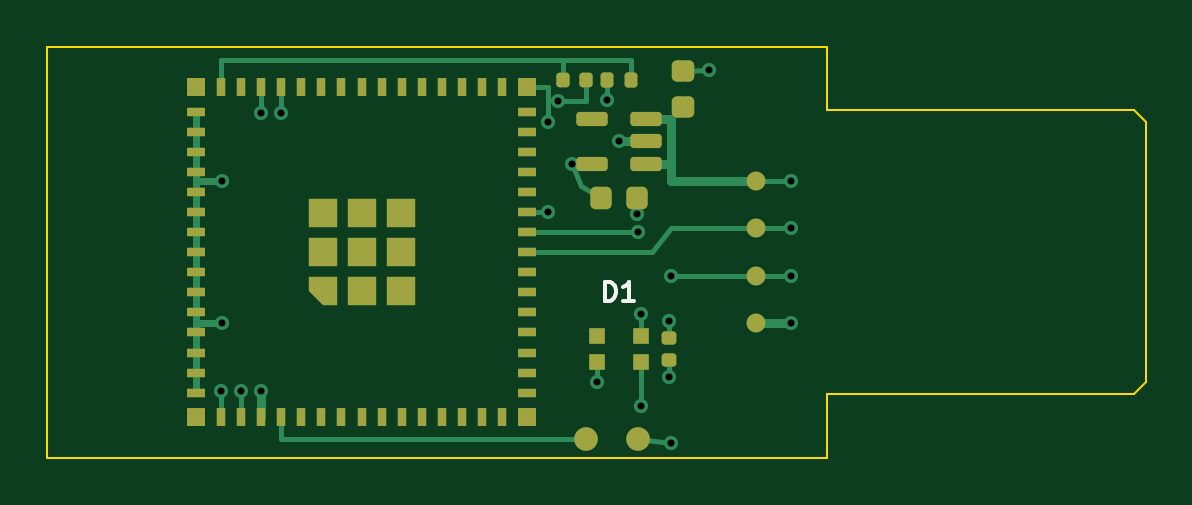
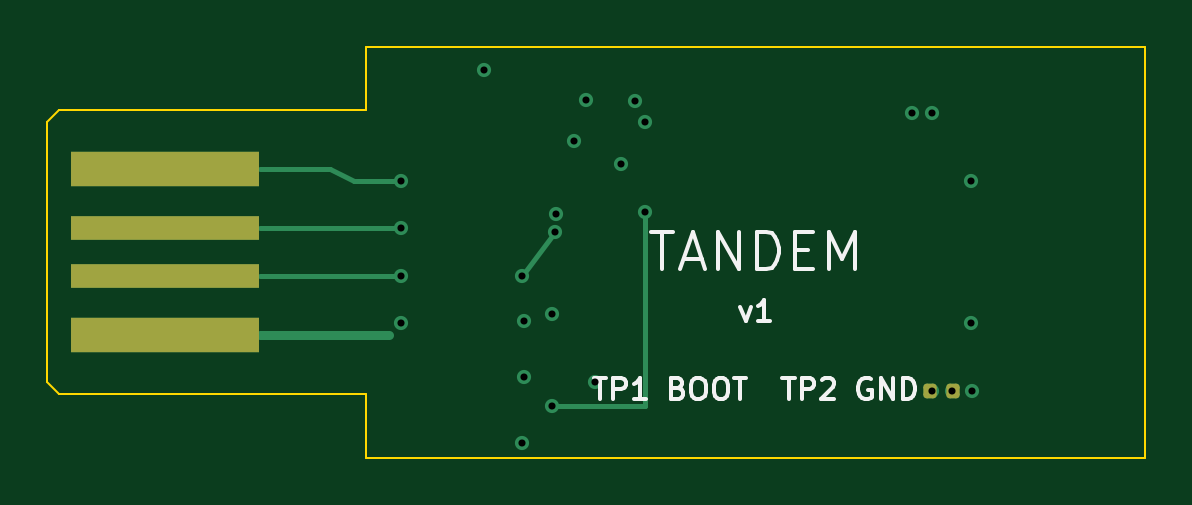
Circuit board: 11 layer files. Board 46.5 x 17.4 mm.
- bottom_copper: stick-B_Cu.gbl (3200 bytes)
- bottom_mask: stick-B_Mask.gbs (1380 bytes)
- paste: stick-B_Paste.gbp (1194 bytes)
- bottom_silk: stick-B_Silkscreen.gbo (7965 bytes)
- outline: stick-Edge_Cuts.gm1 (920 bytes)
- top_copper: stick-F_Cu.gtl (9907 bytes)
- top_mask: stick-F_Mask.gts (4563 bytes)
- paste: stick-F_Paste.gtp (4311 bytes)
- top_silk: stick-F_Silkscreen.gto (1311 bytes)
- drill: stick-NPTH.drl (300 bytes)
- drill: stick-PTH.drl (661 bytes)

=== bottom_copper: stick-B_Cu.gbl (3200 bytes, source withheld) ===
=== bottom_mask: stick-B_Mask.gbs (1380 bytes, source withheld) ===
=== paste: stick-B_Paste.gbp (1194 bytes, source withheld) ===
=== bottom_silk: stick-B_Silkscreen.gbo (7965 bytes, source omitted) ===
=== outline: stick-Edge_Cuts.gm1 ===
%TF.GenerationSoftware,KiCad,Pcbnew,7.0.11+dfsg-1build4*%
%TF.CreationDate,2026-10-26T14:13:28+01:00*%
%TF.ProjectId,stick,73746963-6b2e-46b6-9963-61645f706362,rev?*%
%TF.SameCoordinates,Original*%
%TF.FileFunction,Profile,NP*%
%FSLAX46Y46*%
G04 Gerber Fmt 4.6, Leading zero omitted, Abs format (unit mm)*
G04 Created by KiCad (PCBNEW 7.0.11+dfsg-1build4) date 2026-10-26 14:13:28*
%MOMM*%
%LPD*%
G01*
G04 APERTURE LIST*
%TA.AperFunction,Profile*%
%ADD10C,0.100000*%
%TD*%
G04 APERTURE END LIST*
D10*
X33000000Y-17400000D02*
X0Y-17400000D01*
X46500000Y-14200000D02*
X46000000Y-14700000D01*
X33000000Y-2699999D02*
X46000000Y-2699999D01*
X46500000Y-3199999D02*
X46500000Y-14200000D01*
X0Y-17400000D02*
X0Y0D01*
X33000000Y0D02*
X33000000Y-2699999D01*
X0Y0D02*
X33000000Y0D01*
X33000000Y-14700000D02*
X33000000Y-17400000D01*
X46000000Y-14700000D02*
X33000000Y-14700000D01*
X46000000Y-2699999D02*
X46500000Y-3199999D01*
M02*

=== top_copper: stick-F_Cu.gtl (9907 bytes, source omitted) ===
=== top_mask: stick-F_Mask.gts ===
%TF.GenerationSoftware,KiCad,Pcbnew,7.0.11+dfsg-1build4*%
%TF.CreationDate,2026-10-26T14:13:28+01:00*%
%TF.ProjectId,stick,73746963-6b2e-46b6-9963-61645f706362,rev?*%
%TF.SameCoordinates,Original*%
%TF.FileFunction,Soldermask,Top*%
%TF.FilePolarity,Negative*%
%FSLAX46Y46*%
G04 Gerber Fmt 4.6, Leading zero omitted, Abs format (unit mm)*
G04 Created by KiCad (PCBNEW 7.0.11+dfsg-1build4) date 2026-10-26 14:13:28*
%MOMM*%
%LPD*%
G01*
G04 APERTURE LIST*
G04 Aperture macros list*
%AMRoundRect*
0 Rectangle with rounded corners*
0 $1 Rounding radius*
0 $2 $3 $4 $5 $6 $7 $8 $9 X,Y pos of 4 corners*
0 Add a 4 corners polygon primitive as box body*
4,1,4,$2,$3,$4,$5,$6,$7,$8,$9,$2,$3,0*
0 Add four circle primitives for the rounded corners*
1,1,$1+$1,$2,$3*
1,1,$1+$1,$4,$5*
1,1,$1+$1,$6,$7*
1,1,$1+$1,$8,$9*
0 Add four rect primitives between the rounded corners*
20,1,$1+$1,$2,$3,$4,$5,0*
20,1,$1+$1,$4,$5,$6,$7,0*
20,1,$1+$1,$6,$7,$8,$9,0*
20,1,$1+$1,$8,$9,$2,$3,0*%
%AMFreePoly0*
4,1,6,0.600000,-0.600000,-0.600000,-0.600000,-0.600000,0.000000,0.000000,0.600000,0.600000,0.600000,0.600000,-0.600000,0.600000,-0.600000,$1*%
G04 Aperture macros list end*
%ADD10C,1.000000*%
%ADD11RoundRect,0.225000X0.250000X-0.225000X0.250000X0.225000X-0.250000X0.225000X-0.250000X-0.225000X0*%
%ADD12RoundRect,0.150000X0.512500X0.150000X-0.512500X0.150000X-0.512500X-0.150000X0.512500X-0.150000X0*%
%ADD13R,0.700000X0.700000*%
%ADD14RoundRect,0.135000X-0.135000X-0.185000X0.135000X-0.185000X0.135000X0.185000X-0.135000X0.185000X0*%
%ADD15RoundRect,0.225000X-0.225000X-0.250000X0.225000X-0.250000X0.225000X0.250000X-0.225000X0.250000X0*%
%ADD16C,0.800000*%
%ADD17R,0.400000X0.800000*%
%ADD18R,0.800000X0.400000*%
%ADD19FreePoly0,90.000000*%
%ADD20R,1.200000X1.200000*%
%ADD21R,0.800000X0.800000*%
%ADD22RoundRect,0.140000X-0.140000X-0.170000X0.140000X-0.170000X0.140000X0.170000X-0.140000X0.170000X0*%
%ADD23RoundRect,0.140000X0.170000X-0.140000X0.170000X0.140000X-0.170000X0.140000X-0.170000X-0.140000X0*%
G04 APERTURE END LIST*
D10*
%TO.C,TP1*%
X22800000Y-16600000D03*
%TD*%
D11*
%TO.C,C1*%
X26900000Y-2575000D03*
X26900000Y-1025000D03*
%TD*%
D12*
%TO.C,U2*%
X25337500Y-4950000D03*
X25337500Y-4000000D03*
X25337500Y-3050000D03*
X23062500Y-3050000D03*
X23062500Y-4950000D03*
%TD*%
D10*
%TO.C,TP2*%
X25000000Y-16600000D03*
%TD*%
D13*
%TO.C,D1*%
X23285000Y-12250000D03*
X23285000Y-13350000D03*
X25115000Y-13350000D03*
X25115000Y-12250000D03*
%TD*%
D14*
%TO.C,R1*%
X23690000Y-1400000D03*
X24710000Y-1400000D03*
%TD*%
D15*
%TO.C,C2*%
X23425000Y-6400000D03*
X24975000Y-6400000D03*
%TD*%
D16*
%TO.C,J1*%
X30000000Y-5699999D03*
X30000000Y-7699999D03*
X30000000Y-9700000D03*
X30000000Y-11700000D03*
%TD*%
D17*
%TO.C,U1*%
X7350000Y-15700000D03*
X8200000Y-15700000D03*
X9050000Y-15700000D03*
X9900000Y-15700000D03*
X10750000Y-15700000D03*
X11600000Y-15700000D03*
X12450000Y-15700000D03*
X13300000Y-15700000D03*
X14150000Y-15700000D03*
X15000000Y-15700000D03*
X15850000Y-15700000D03*
X16700000Y-15700000D03*
X17550000Y-15700000D03*
X18400000Y-15700000D03*
X19250000Y-15700000D03*
D18*
X20300000Y-14650000D03*
X20300000Y-13800000D03*
X20300000Y-12950000D03*
X20300000Y-12100000D03*
X20300000Y-11250000D03*
X20300000Y-10400000D03*
X20300000Y-9550000D03*
X20300000Y-8700000D03*
X20300000Y-7850000D03*
X20300000Y-7000000D03*
X20300000Y-6150000D03*
X20300000Y-5300000D03*
X20300000Y-4450000D03*
X20300000Y-3600000D03*
X20300000Y-2750000D03*
D17*
X19250000Y-1700000D03*
X18400000Y-1700000D03*
X17550000Y-1700000D03*
X16700000Y-1700000D03*
X15850000Y-1700000D03*
X15000000Y-1700000D03*
X14150000Y-1700000D03*
X13300000Y-1700000D03*
X12450000Y-1700000D03*
X11600000Y-1700000D03*
X10750000Y-1700000D03*
X9900000Y-1700000D03*
X9050000Y-1700000D03*
X8200000Y-1700000D03*
X7350000Y-1700000D03*
D18*
X6300000Y-2750000D03*
X6300000Y-3600000D03*
X6300000Y-4450000D03*
X6300000Y-5300000D03*
X6300000Y-6150000D03*
X6300000Y-7000000D03*
X6300000Y-7850000D03*
X6300000Y-8700000D03*
X6300000Y-9550000D03*
X6300000Y-10400000D03*
X6300000Y-11250000D03*
X6300000Y-12100000D03*
X6300000Y-12950000D03*
X6300000Y-13800000D03*
X6300000Y-14650000D03*
D19*
X11650000Y-10350000D03*
D20*
X13300000Y-10350000D03*
X14950000Y-10350000D03*
X11650000Y-8700000D03*
X13300000Y-8700000D03*
X14950000Y-8700000D03*
X11650000Y-7050000D03*
X13300000Y-7050000D03*
X14950000Y-7050000D03*
D21*
X6300000Y-15700000D03*
X20300000Y-15700000D03*
X20300000Y-1700000D03*
X6300000Y-1700000D03*
%TD*%
D22*
%TO.C,C5*%
X21820000Y-1400000D03*
X22780000Y-1400000D03*
%TD*%
D23*
%TO.C,C4*%
X26300000Y-13280000D03*
X26300000Y-12320000D03*
%TD*%
M02*

=== paste: stick-F_Paste.gtp ===
%TF.GenerationSoftware,KiCad,Pcbnew,7.0.11+dfsg-1build4*%
%TF.CreationDate,2026-10-26T14:13:28+01:00*%
%TF.ProjectId,stick,73746963-6b2e-46b6-9963-61645f706362,rev?*%
%TF.SameCoordinates,Original*%
%TF.FileFunction,Paste,Top*%
%TF.FilePolarity,Positive*%
%FSLAX46Y46*%
G04 Gerber Fmt 4.6, Leading zero omitted, Abs format (unit mm)*
G04 Created by KiCad (PCBNEW 7.0.11+dfsg-1build4) date 2026-10-26 14:13:28*
%MOMM*%
%LPD*%
G01*
G04 APERTURE LIST*
G04 Aperture macros list*
%AMRoundRect*
0 Rectangle with rounded corners*
0 $1 Rounding radius*
0 $2 $3 $4 $5 $6 $7 $8 $9 X,Y pos of 4 corners*
0 Add a 4 corners polygon primitive as box body*
4,1,4,$2,$3,$4,$5,$6,$7,$8,$9,$2,$3,0*
0 Add four circle primitives for the rounded corners*
1,1,$1+$1,$2,$3*
1,1,$1+$1,$4,$5*
1,1,$1+$1,$6,$7*
1,1,$1+$1,$8,$9*
0 Add four rect primitives between the rounded corners*
20,1,$1+$1,$2,$3,$4,$5,0*
20,1,$1+$1,$4,$5,$6,$7,0*
20,1,$1+$1,$6,$7,$8,$9,0*
20,1,$1+$1,$8,$9,$2,$3,0*%
%AMFreePoly0*
4,1,6,0.600000,-0.600000,-0.600000,-0.600000,-0.600000,0.000000,0.000000,0.600000,0.600000,0.600000,0.600000,-0.600000,0.600000,-0.600000,$1*%
G04 Aperture macros list end*
%ADD10RoundRect,0.225000X0.250000X-0.225000X0.250000X0.225000X-0.250000X0.225000X-0.250000X-0.225000X0*%
%ADD11RoundRect,0.150000X0.512500X0.150000X-0.512500X0.150000X-0.512500X-0.150000X0.512500X-0.150000X0*%
%ADD12R,0.700000X0.700000*%
%ADD13RoundRect,0.135000X-0.135000X-0.185000X0.135000X-0.185000X0.135000X0.185000X-0.135000X0.185000X0*%
%ADD14RoundRect,0.225000X-0.225000X-0.250000X0.225000X-0.250000X0.225000X0.250000X-0.225000X0.250000X0*%
%ADD15R,0.400000X0.800000*%
%ADD16R,0.800000X0.400000*%
%ADD17FreePoly0,90.000000*%
%ADD18R,1.200000X1.200000*%
%ADD19R,0.800000X0.800000*%
%ADD20RoundRect,0.140000X-0.140000X-0.170000X0.140000X-0.170000X0.140000X0.170000X-0.140000X0.170000X0*%
%ADD21RoundRect,0.140000X0.170000X-0.140000X0.170000X0.140000X-0.170000X0.140000X-0.170000X-0.140000X0*%
G04 APERTURE END LIST*
D10*
%TO.C,C1*%
X26900000Y-2575000D03*
X26900000Y-1025000D03*
%TD*%
D11*
%TO.C,U2*%
X25337500Y-4950000D03*
X25337500Y-4000000D03*
X25337500Y-3050000D03*
X23062500Y-3050000D03*
X23062500Y-4950000D03*
%TD*%
D12*
%TO.C,D1*%
X23285000Y-12250000D03*
X23285000Y-13350000D03*
X25115000Y-13350000D03*
X25115000Y-12250000D03*
%TD*%
D13*
%TO.C,R1*%
X23690000Y-1400000D03*
X24710000Y-1400000D03*
%TD*%
D14*
%TO.C,C2*%
X23425000Y-6400000D03*
X24975000Y-6400000D03*
%TD*%
D15*
%TO.C,U1*%
X7350000Y-15700000D03*
X8200000Y-15700000D03*
X9050000Y-15700000D03*
X9900000Y-15700000D03*
X10750000Y-15700000D03*
X11600000Y-15700000D03*
X12450000Y-15700000D03*
X13300000Y-15700000D03*
X14150000Y-15700000D03*
X15000000Y-15700000D03*
X15850000Y-15700000D03*
X16700000Y-15700000D03*
X17550000Y-15700000D03*
X18400000Y-15700000D03*
X19250000Y-15700000D03*
D16*
X20300000Y-14650000D03*
X20300000Y-13800000D03*
X20300000Y-12950000D03*
X20300000Y-12100000D03*
X20300000Y-11250000D03*
X20300000Y-10400000D03*
X20300000Y-9550000D03*
X20300000Y-8700000D03*
X20300000Y-7850000D03*
X20300000Y-7000000D03*
X20300000Y-6150000D03*
X20300000Y-5300000D03*
X20300000Y-4450000D03*
X20300000Y-3600000D03*
X20300000Y-2750000D03*
D15*
X19250000Y-1700000D03*
X18400000Y-1700000D03*
X17550000Y-1700000D03*
X16700000Y-1700000D03*
X15850000Y-1700000D03*
X15000000Y-1700000D03*
X14150000Y-1700000D03*
X13300000Y-1700000D03*
X12450000Y-1700000D03*
X11600000Y-1700000D03*
X10750000Y-1700000D03*
X9900000Y-1700000D03*
X9050000Y-1700000D03*
X8200000Y-1700000D03*
X7350000Y-1700000D03*
D16*
X6300000Y-2750000D03*
X6300000Y-3600000D03*
X6300000Y-4450000D03*
X6300000Y-5300000D03*
X6300000Y-6150000D03*
X6300000Y-7000000D03*
X6300000Y-7850000D03*
X6300000Y-8700000D03*
X6300000Y-9550000D03*
X6300000Y-10400000D03*
X6300000Y-11250000D03*
X6300000Y-12100000D03*
X6300000Y-12950000D03*
X6300000Y-13800000D03*
X6300000Y-14650000D03*
D17*
X11650000Y-10350000D03*
D18*
X13300000Y-10350000D03*
X14950000Y-10350000D03*
X11650000Y-8700000D03*
X13300000Y-8700000D03*
X14950000Y-8700000D03*
X11650000Y-7050000D03*
X13300000Y-7050000D03*
X14950000Y-7050000D03*
D19*
X6300000Y-15700000D03*
X20300000Y-15700000D03*
X20300000Y-1700000D03*
X6300000Y-1700000D03*
%TD*%
D20*
%TO.C,C5*%
X21820000Y-1400000D03*
X22780000Y-1400000D03*
%TD*%
D21*
%TO.C,C4*%
X26300000Y-13280000D03*
X26300000Y-12320000D03*
%TD*%
M02*

=== top_silk: stick-F_Silkscreen.gto ===
%TF.GenerationSoftware,KiCad,Pcbnew,7.0.11+dfsg-1build4*%
%TF.CreationDate,2026-10-26T14:13:28+01:00*%
%TF.ProjectId,stick,73746963-6b2e-46b6-9963-61645f706362,rev?*%
%TF.SameCoordinates,Original*%
%TF.FileFunction,Legend,Top*%
%TF.FilePolarity,Positive*%
%FSLAX46Y46*%
G04 Gerber Fmt 4.6, Leading zero omitted, Abs format (unit mm)*
G04 Created by KiCad (PCBNEW 7.0.11+dfsg-1build4) date 2026-10-26 14:13:28*
%MOMM*%
%LPD*%
G01*
G04 APERTURE LIST*
%ADD10C,0.150000*%
G04 APERTURE END LIST*
D10*
X23609524Y-10762295D02*
X23609524Y-9962295D01*
X23609524Y-9962295D02*
X23800000Y-9962295D01*
X23800000Y-9962295D02*
X23914286Y-10000390D01*
X23914286Y-10000390D02*
X23990476Y-10076580D01*
X23990476Y-10076580D02*
X24028571Y-10152771D01*
X24028571Y-10152771D02*
X24066667Y-10305152D01*
X24066667Y-10305152D02*
X24066667Y-10419438D01*
X24066667Y-10419438D02*
X24028571Y-10571819D01*
X24028571Y-10571819D02*
X23990476Y-10648009D01*
X23990476Y-10648009D02*
X23914286Y-10724200D01*
X23914286Y-10724200D02*
X23800000Y-10762295D01*
X23800000Y-10762295D02*
X23609524Y-10762295D01*
X24828571Y-10762295D02*
X24371428Y-10762295D01*
X24600000Y-10762295D02*
X24600000Y-9962295D01*
X24600000Y-9962295D02*
X24523809Y-10076580D01*
X24523809Y-10076580D02*
X24447619Y-10152771D01*
X24447619Y-10152771D02*
X24371428Y-10190866D01*
M02*

=== drill: stick-NPTH.drl ===
M48
; DRILL file {KiCad 7.0.11+dfsg-1build4} date Mo 26 Okt 2026 14:14:40 CET
; FORMAT={-:-/ absolute / metric / decimal}
; #@! TF.CreationDate,2026-10-26T14:14:40+01:00
; #@! TF.GenerationSoftware,Kicad,Pcbnew,7.0.11+dfsg-1build4
; #@! TF.FileFunction,NonPlated,1,4,NPTH
FMAT,2
METRIC
%
G90
G05
M30

=== drill: stick-PTH.drl ===
M48
; DRILL file {KiCad 7.0.11+dfsg-1build4} date Mo 26 Okt 2026 14:14:40 CET
; FORMAT={-:-/ absolute / metric / decimal}
; #@! TF.CreationDate,2026-10-26T14:14:40+01:00
; #@! TF.GenerationSoftware,Kicad,Pcbnew,7.0.11+dfsg-1build4
; #@! TF.FileFunction,Plated,1,4,PTH
FMAT,2
METRIC
; #@! TA.AperFunction,Plated,PTH,ViaDrill
T1C0.300
%
G90
G05
T1
X7.35Y-14.6
X7.4Y-5.7
X7.4Y-11.7
X8.2Y-14.6
X9.05Y-2.8
X9.05Y-14.6
X9.9Y-2.8
X21.2Y-3.2
X21.2Y-7.0
X21.6Y-2.3
X22.2Y-4.95
X23.28Y-14.2
X23.7Y-2.25
X24.2Y-4.0
X24.97Y-7.1
X25.0Y-7.85
X25.12Y-11.3
X25.12Y-15.2
X26.3Y-11.6
X26.3Y-14.0
X26.4Y-9.7
X26.4Y-16.8
X28.0Y-1.0
X31.5Y-5.7
X31.5Y-7.7
X31.5Y-9.7
X31.5Y-11.7
M30
